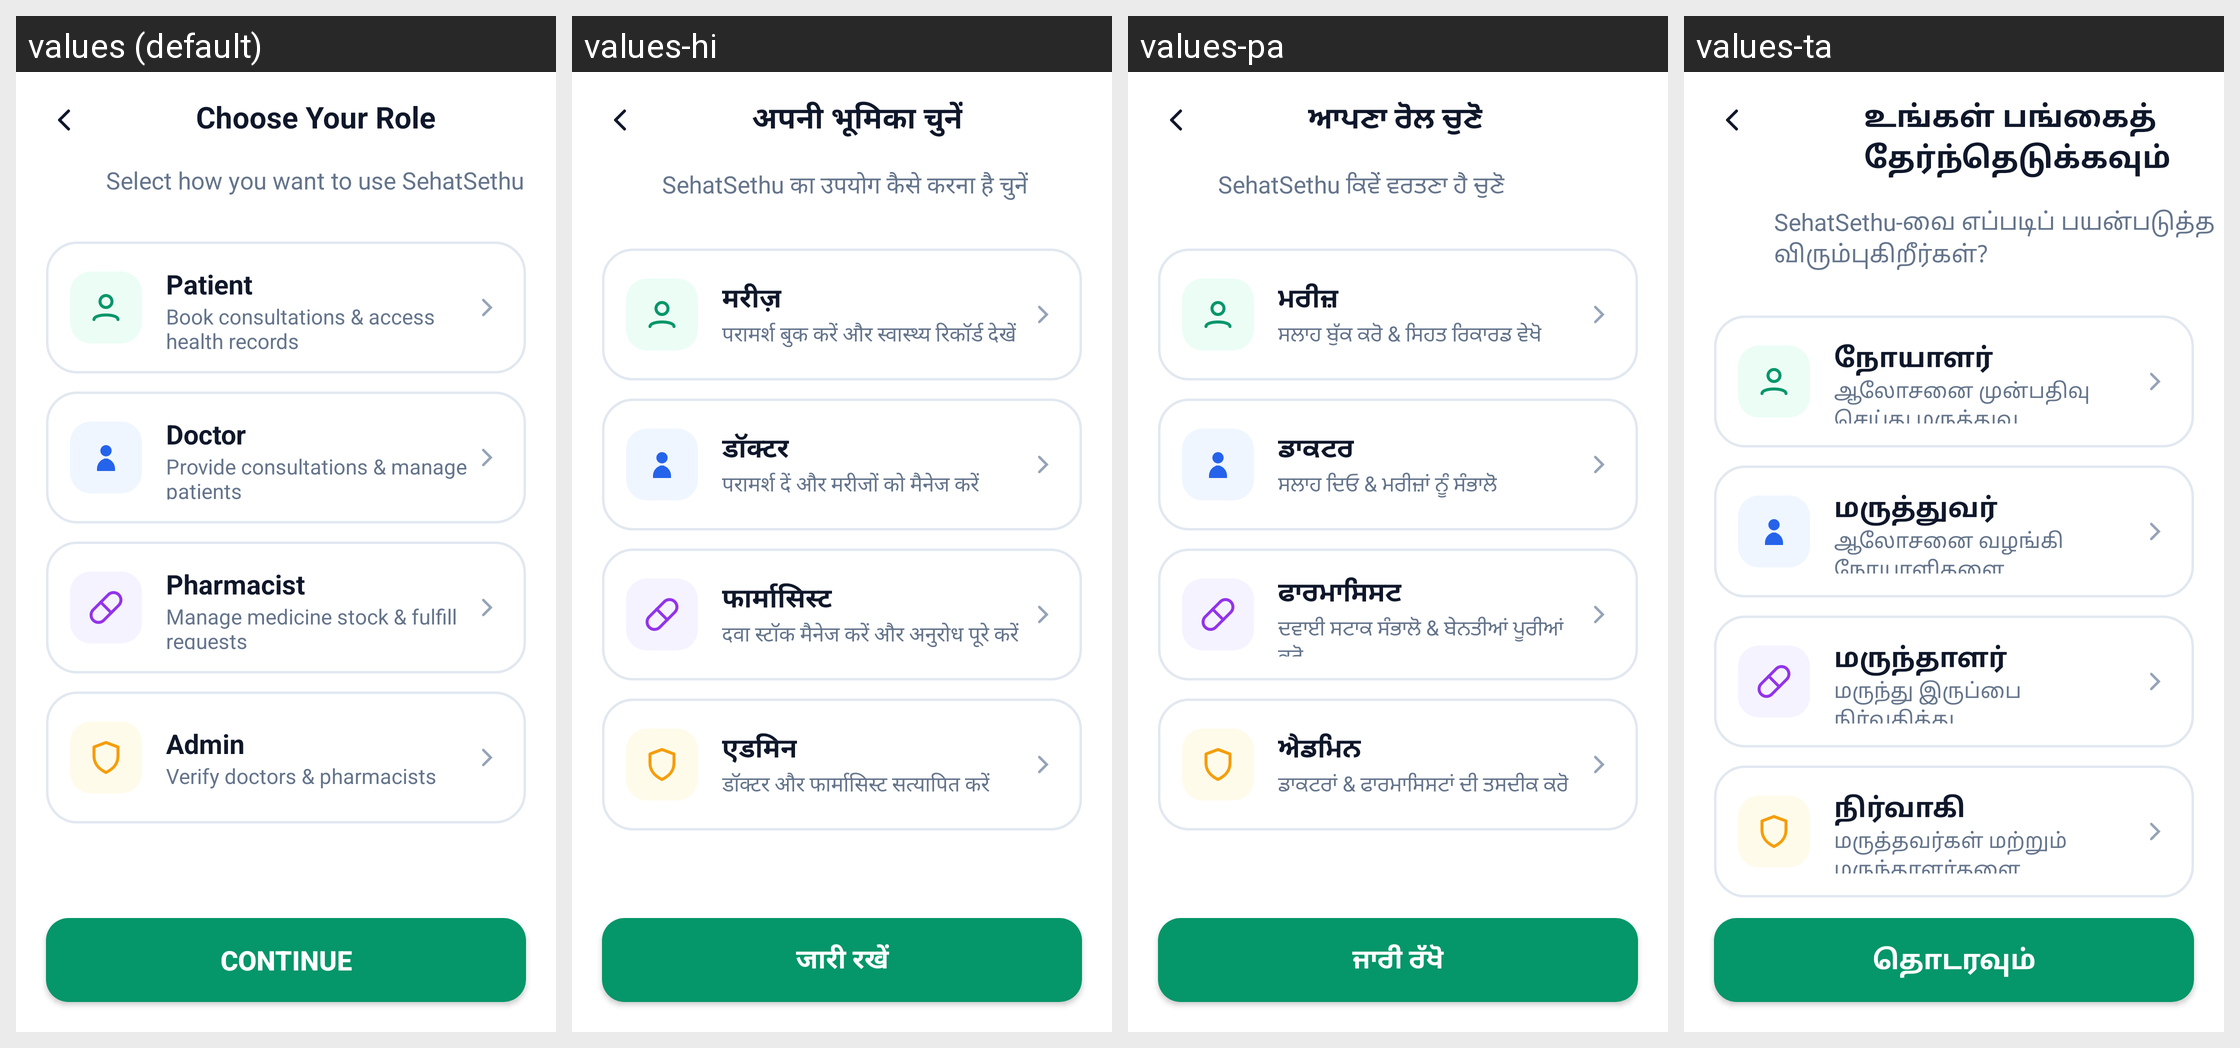

The Android screen above is rendered under several locales of the same app. Produce the string resources it draws, with the default and per-locale values.
Android screen res/layout/activity_role_select.xml rendered under 4 locales, left to right: values (default), values-hi, values-pa, values-ta. Device: Nexus 5 (rendered at 1080×1920; each locale shown at half size, 540×960, under a caption strip naming it); theme Theme.SehatSethu.
Other locales in the repository, not shown: values-te.
Strings drawn on this screen, with the default value and each locale's value (text and hints the layout hard-codes, and strings that could not be matched under every locale, appear in the picture but are not listed):

choose_role_title
  values: Choose Your Role
  values-hi: अपनी भूमिका चुनें
  values-pa: ਆਪਣਾ ਰੋਲ ਚੁਣੋ
  values-ta: உங்கள் பங்கைத் தேர்ந்தெடுக்கவும்

choose_role_subtitle
  values: Select how you want to use SehatSethu
  values-hi: SehatSethu का उपयोग कैसे करना है चुनें
  values-pa: SehatSethu ਕਿਵੇਂ ਵਰਤਣਾ ਹੈ ਚੁਣੋ
  values-ta: SehatSethu-வை எப்படிப் பயன்படுத்த விரும்புகிறீர்கள்?

role_patient
  values: Patient
  values-hi: मरीज़
  values-pa: ਮਰੀਜ਼
  values-ta: நோயாளர்

role_patient_desc
  values: Book consultations & access health records
  values-hi: परामर्श बुक करें और स्वास्थ्य रिकॉर्ड देखें
  values-pa: ਸਲਾਹ ਬੁੱਕ ਕਰੋ & ਸਿਹਤ ਰਿਕਾਰਡ ਵੇਖੋ
  values-ta: ஆலோசனை முன்பதிவு செய்து மருத்துவ பதிவுகளை அணுகவும்

role_doctor
  values: Doctor
  values-hi: डॉक्टर
  values-pa: ਡਾਕਟਰ
  values-ta: மருத்துவர்

role_doctor_desc
  values: Provide consultations & manage patients
  values-hi: परामर्श दें और मरीजों को मैनेज करें
  values-pa: ਸਲਾਹ ਦਿਓ & ਮਰੀਜ਼ਾਂ ਨੂੰ ਸੰਭਾਲੋ
  values-ta: ஆலோசனை வழங்கி நோயாளிகளை நிர்வகிக்கவும்

role_pharmacist
  values: Pharmacist
  values-hi: फार्मासिस्ट
  values-pa: ਫਾਰਮਾਸਿਸਟ
  values-ta: மருந்தாளர்

role_pharmacist_desc
  values: Manage medicine stock & fulfill requests
  values-hi: दवा स्टॉक मैनेज करें और अनुरोध पूरे करें
  values-pa: ਦਵਾਈ ਸਟਾਕ ਸੰਭਾਲੋ & ਬੇਨਤੀਆਂ ਪੂਰੀਆਂ ਕਰੋ
  values-ta: மருந்து இருப்பை நிர்வகித்து கோரிக்கைகளை நிறைவேற்றவும்

role_admin
  values: Admin
  values-hi: एडमिन
  values-pa: ਐਡਮਿਨ
  values-ta: நிர்வாகி

role_admin_desc
  values: Verify doctors & pharmacists
  values-hi: डॉक्टर और फार्मासिस्ट सत्यापित करें
  values-pa: ਡਾਕਟਰਾਂ & ਫਾਰਮਾਸਿਸਟਾਂ ਦੀ ਤਸਦੀਕ ਕਰੋ
  values-ta: மருத்தவர்கள் மற்றும் மருந்தாளர்களை சரிபார்க்கவும்

continue_btn
  values: Continue
  values-hi: जारी रखें
  values-pa: ਜਾਰੀ ਰੱਖੋ
  values-ta: தொடரவும்
